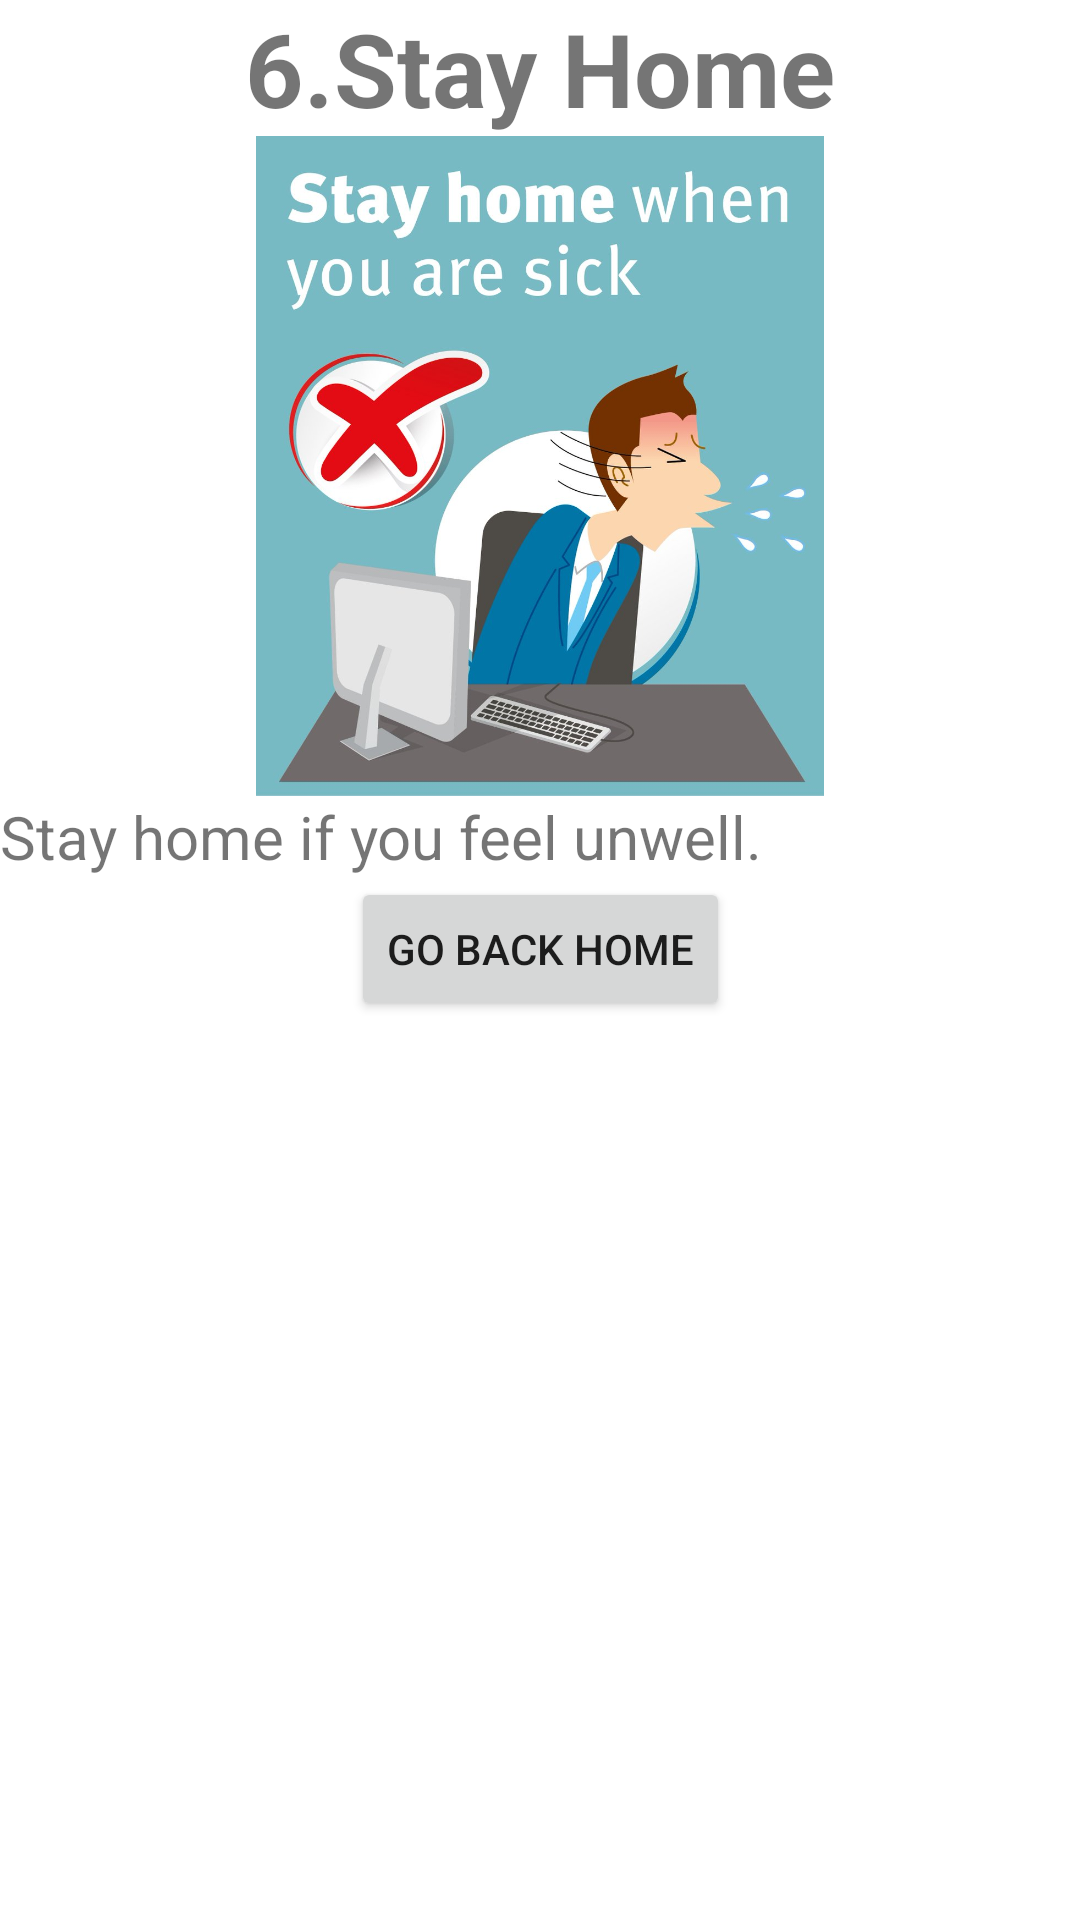

Reconstruct the res/layout file that produces this screen, plus the resources it refers to.
<!-- AndroidManifest.xml: application theme Theme.COVIDPROTECTOR -->
<!-- res/layout/activity_prevent_spread6.xml -->
<?xml version="1.0" encoding="utf-8"?>
<androidx.constraintlayout.widget.ConstraintLayout xmlns:android="http://schemas.android.com/apk/res/android"
    xmlns:app="http://schemas.android.com/apk/res-auto"
    xmlns:tools="http://schemas.android.com/tools"
    android:layout_width="match_parent"
    android:layout_height="match_parent"
    tools:context=".prevent_spread_6">

    <TextView
        android:id="@+id/textView11"
        android:layout_width="wrap_content"
        android:layout_height="wrap_content"
        android:text="@string/stay_home"
        android:textSize="34sp"
        android:textStyle="bold"
        app:layout_constraintBottom_toTopOf="@+id/imageView7"
        app:layout_constraintEnd_toEndOf="parent"
        app:layout_constraintStart_toStartOf="parent"
        app:layout_constraintTop_toTopOf="parent" />

    <ImageView
        android:id="@+id/imageView7"
        android:layout_width="0dp"
        android:layout_height="220dp"
        android:contentDescription="@string/description"
        app:layout_constraintBottom_toTopOf="@+id/textView12"
        app:layout_constraintEnd_toEndOf="parent"
        app:layout_constraintHorizontal_bias="0.5"
        app:layout_constraintStart_toStartOf="parent"
        app:layout_constraintTop_toBottomOf="@+id/textView11"
        app:srcCompat="@drawable/stay_home" />

    <TextView
        android:id="@+id/textView12"
        android:layout_width="0dp"
        android:layout_height="wrap_content"
        android:text="@string/stay_home_if_you_feel_unwell"
        android:textSize="20sp"
        app:layout_constraintBottom_toTopOf="@+id/button6"
        app:layout_constraintEnd_toEndOf="parent"
        app:layout_constraintHorizontal_bias="0.5"
        app:layout_constraintStart_toStartOf="parent"
        app:layout_constraintTop_toBottomOf="@+id/imageView7" />

    <Button
        android:id="@+id/button6"
        android:layout_width="wrap_content"
        android:layout_height="wrap_content"
        android:onClick="openActivity"
        android:text="@string/go_back_home"
        app:layout_constraintEnd_toEndOf="parent"
        app:layout_constraintHorizontal_bias="0.5"
        app:layout_constraintStart_toStartOf="parent"
        app:layout_constraintTop_toBottomOf="@+id/textView12" />
</androidx.constraintlayout.widget.ConstraintLayout>
<!-- resources referenced by this layout -->
<resources>
  <!-- drawable stay_home: jpg bitmap (drawable-v24, 90327 bytes) -->
  <string name="description">an image</string>
  <string name="go_back_home">GO BACK HOME</string>
  <string name="stay_home">6.Stay Home</string>
  <string name="stay_home_if_you_feel_unwell">Stay home if you feel unwell.</string>
  <style name="Theme.COVIDPROTECTOR" parent="Theme.MaterialComponents.DayNight.DarkActionBar">
          
          <item name="colorPrimary">@color/color_primary</item>
          <item name="colorPrimaryVariant">@color/color_primary_dark</item>
          <item name="colorOnPrimary">@color/white</item>
          
          <item name="colorSecondary">@color/teal_200</item>
          <item name="colorSecondaryVariant">@color/color_primary_dark</item>
          <item name="colorOnSecondary">@color/black</item>
          
          <item name="android:statusBarColor" tools:targetApi="l">?attr/colorPrimaryVariant</item>
          
      </style>
  <color name="color_primary">#161625</color>
  <color name="color_primary_dark">#1E1E30</color>
  <color name="white">#FFFFFFFF</color>
  <color name="teal_200">#FF03DAC5</color>
  <color name="black">#FF000000</color>
</resources>
